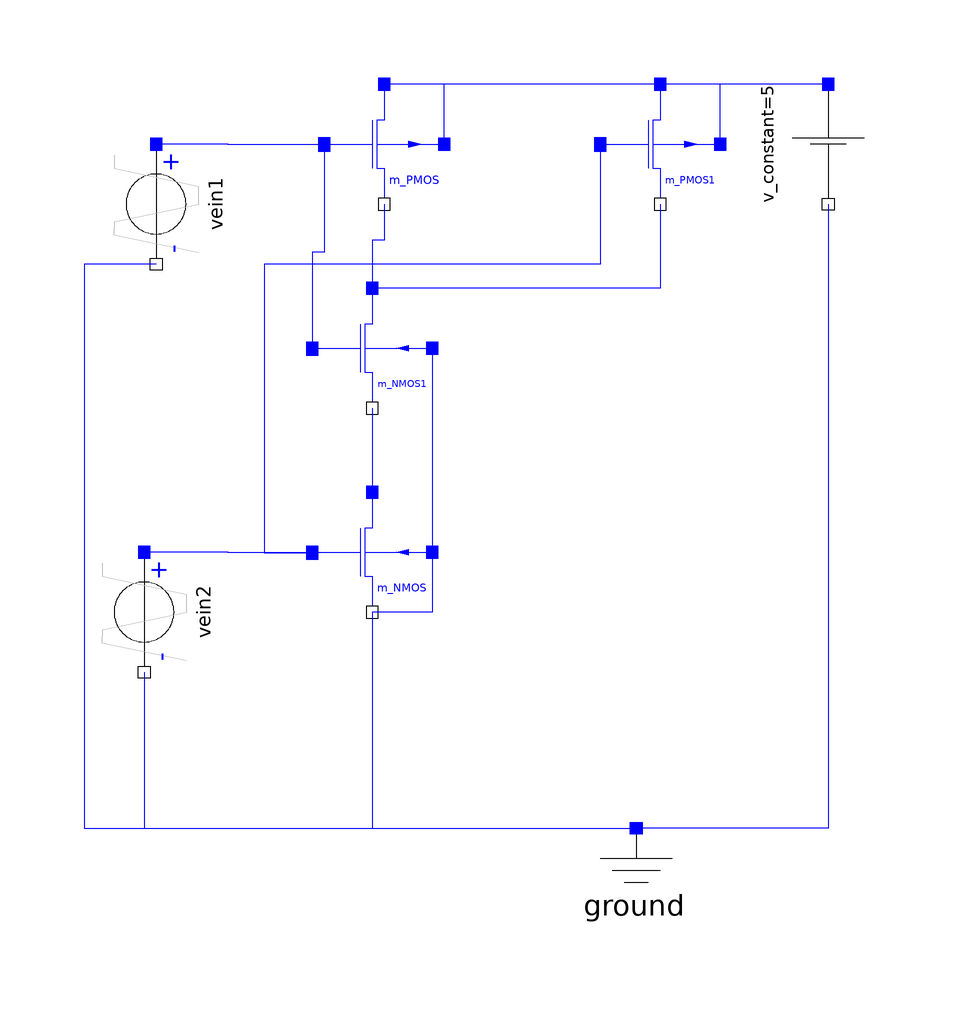

The component connection diagram of the Modelica model below, drawn from its own Placement and Line annotations.

model nand

      Spice3.Semiconductors.M_PMOS m_PMOS(
        L=2e-5,
        W=1e-5,
        modelcard(PHI=0.7))               annotation (Placement(transformation(
              extent={{-44,56},{-24,76}}, rotation=0)));
      Spice3.Semiconductors.M_PMOS m_PMOS1(modelcard(PHI=0.7)) 
                                           annotation (Placement(transformation(
              extent={{2,56},{22,76}}, rotation=0)));
      Spice3.Semiconductors.M_NMOS m_NMOS annotation (Placement(transformation(
              extent={{-46,-12},{-26,8}}, rotation=0)));
      Spice3.Semiconductors.M_NMOS m_NMOS1 annotation (Placement(transformation(
              extent={{-46,22},{-26,42}}, rotation=0)));
      Spice3.Sources.V_constant v_constant(V=5) annotation (Placement(
            transformation(extent={{-10,-10},{10,10}},
                                                     rotation=270,
            origin={40,66})));
      Spice3.Basic.Ground ground annotation (Placement(transformation(extent={{
                -2,-68},{18,-48}}, rotation=0)));
      Spice3.Sources.V_pulse vein1(
        TD=1e-8,
        TR=1e-9,
        TF=1e-9,
        PW=2e-7,
        PER=4e-7,
        V2=5)                        annotation (Placement(transformation(
            origin={-72,56},
            extent={{-10,-10},{10,10}},
            rotation=270)));
      Spice3.Sources.V_pulse vein2(
        V2=5,
        TD=0,
        TR=1e-9,
        TF=1e-9,
        PW=1e-7,
        PER=2e-7)                     annotation (Placement(transformation(
            origin={-74,-12},
            extent={{-10,-10},{10,10}},
            rotation=270)));

    equation
      connect(m_PMOS.NB, m_PMOS.ND) annotation (Line(points={{-24,66},{-24,76},
              {-34,76}}, color={0,0,255}));
      connect(m_PMOS1.NB, m_PMOS1.ND) annotation (Line(points={{22,66},{22,76},
              {12,76}}, color={0,0,255}));
      connect(v_constant.p, m_PMOS1.ND) annotation (Line(points={{40,76},{40,76},
              {12,76}}, color={0,0,255}));
      connect(m_PMOS1.ND, m_PMOS.ND) 
        annotation (Line(points={{12,76},{-34,76}}, color={0,0,255}));
      connect(m_PMOS.NG, m_NMOS1.NG) annotation (Line(points={{-44,65.9},{-44,
              48},{-46,48},{-46,31.9}},
                      color={0,0,255}));
      connect(m_PMOS.NG, vein1.p) annotation (Line(points={{-44,65.9},{-60,65.9},
              {-60,66},{-72,66}}, color={0,0,255}));
      connect(vein1.n, ground.p) annotation (Line(points={{-72,46},{-84,46},{
              -84,-48},{8,-48}}, color={0,0,255}));
      connect(m_PMOS1.NG, m_NMOS.NG) annotation (Line(points={{2,65.9},{2,46},{
              -54,46},{-54,-2.1},{-46,-2.1}}, color={0,0,255}));
      connect(m_NMOS.NG, vein2.p) annotation (Line(points={{-46,-2.1},{-60,-2.1},
              {-60,-2},{-74,-2}}, color={0,0,255}));
      connect(vein2.n, ground.p) annotation (Line(points={{-74,-22},{-74,-48},{
              8,-48}}, color={0,0,255}));
      connect(m_NMOS.NS, ground.p) annotation (Line(points={{-36,-12},{-36,-48},
              {8,-48}}, color={0,0,255}));
      connect(m_NMOS1.NB, m_NMOS.NB) 
        annotation (Line(points={{-26,32},{-26,-2}}, color={0,0,255}));
      connect(m_NMOS.NB, m_NMOS.NS) annotation (Line(points={{-26,-2},{-26,-12},
              {-36,-12}}, color={0,0,255}));
      connect(m_NMOS1.NS, m_NMOS.ND) 
        annotation (Line(points={{-36,22},{-36,8}}, color={0,0,255}));
      connect(m_PMOS.NS, m_NMOS1.ND) 
        annotation (Line(points={{-34,56},{-34,50},{-36,50},{-36,42}},
                                                     color={0,0,255}));
      connect(m_PMOS1.NS, m_NMOS1.ND) annotation (Line(points={{12,56},{12,42},
              {-36,42}}, color={0,0,255}));
      connect(v_constant.n, ground.p) annotation (Line(points={{40,56},{40,-48},
              {8,-48}}, color={0,0,255}));
      annotation (uses(Spice3(version="1"), Modelica(version="2.2.1")),
                                             Diagram(coordinateSystem(
              preserveAspectRatio=true,  extent={{-100,-100},{100,100}}),
                                                     graphics),
        Icon(coordinateSystem(preserveAspectRatio=false, extent={{-100,-100},{
                100,100}}), graphics={
            Text(
              extent={{-86,13},{87,-39}},
              lineColor={0,0,255},
              textString="Example"),
            Polygon(
              points={{-90,60},{-70,80},{110,80},{90,60},{-90,60}},
              fillColor={255,255,255},
              fillPattern=FillPattern.Solid,
              lineColor={0,0,255}),
            Rectangle(
              extent={{-90,-90},{90,60}},
              fillColor={255,255,255},
              fillPattern=FillPattern.Solid,
              lineColor={0,0,255}),
            Polygon(
              points={{110,80},{110,-70},{90,-90},{90,60},{110,80}},
              fillColor={255,255,255},
              fillPattern=FillPattern.Solid,
              lineColor={0,0,255}),
            Text(
              extent={{-110,142},{130,83}},
              lineColor={255,0,0},
              textString="%name")}),
        Documentation(info="<html>
<p>
In nearly every electronic the basic circuit \"nand\" are used.  
A nand is an electrical circuit that contains two PMOS and two NMOS. The faulty wiring can be seen in the graphical mode of Dymola. If and only if the two inputvoltages have high potential, the outputvoltage has low potential, otherwise the outputvoltage has high potential. 
</p>
<p>
truth table:
 <TABLE BORDER=1>
   <TR>
      <TD>inputvoltage vein1</TD>
      <TD>inputvoltage vein2</TD>
      <TD>outputvoltage m_NMOS1.NS</TD>
   </TR>
   <TR>
      <TD>0</TD>
      <TD>0</TD>
      <TD>1</TD>
   </TR>
   <TR>
      <TD>0</TD>
      <TD>1</TD>
      <TD>1</TD>
   </TR>
    <TR>
      <TD>1</TD>
      <TD>0</TD>
      <TD>1</TD>
   </TR>
    <TR>
      <TD>1</TD>
      <TD>1</TD>
      <TD>0</TD>
   </TR>
 </TABLE> 
</p>
<p>
The two capacities are in the circuit to avoid numerical difficulties.
</p>
<p>
To have significant results of this nand circuit it should be simulated until t=5s. The outputvalues should be the two inputvoltages vein1.p.v and vein2.p.v and the outputvoltage m_NMOS1.ND.v.  
</p>
</html>"),
        experiment(StopTime=1e-007),
        experimentSetupOutput);
    end nand;